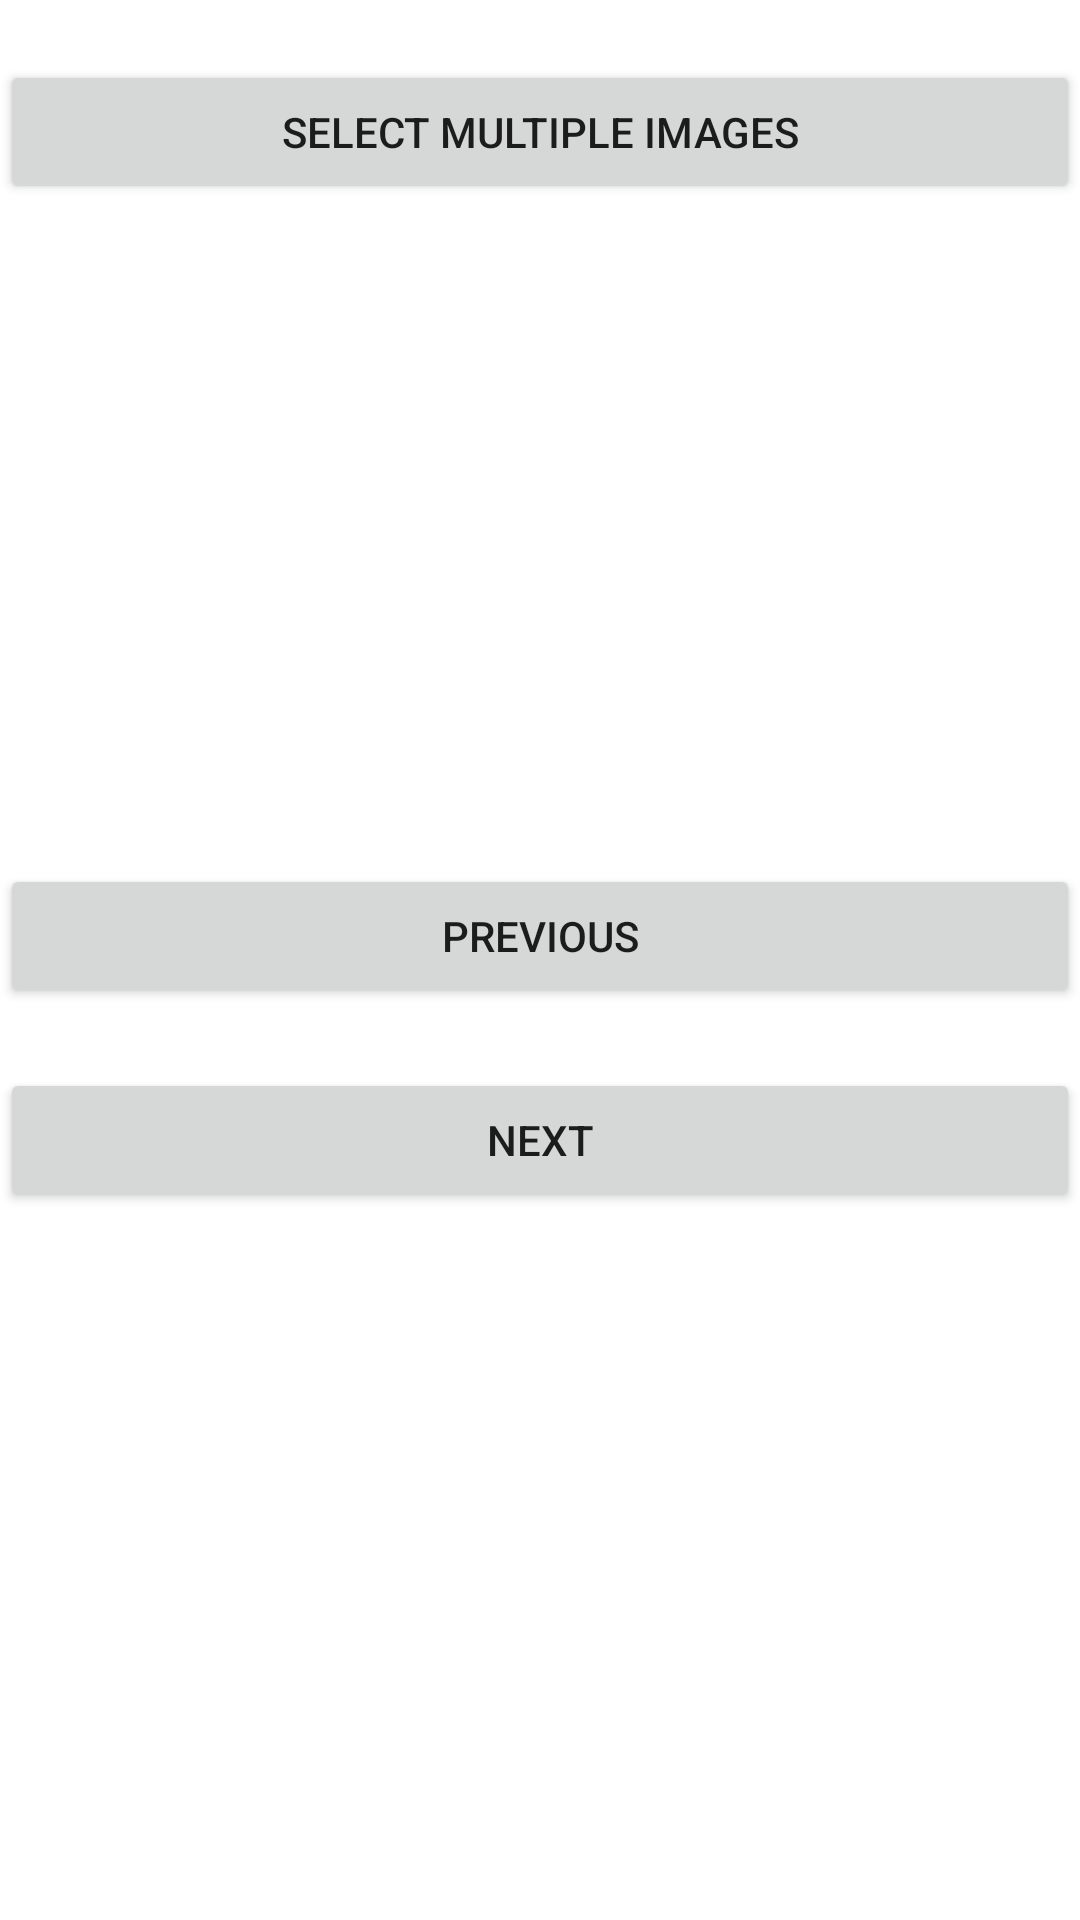

Here is an Android app screen rendered from its layout file. Give the layout XML and the strings, colors and styles it references.
<!-- AndroidManifest.xml: application theme Theme.Array -->
<!-- res/layout/activity_imagepicker.xml -->
<?xml version="1.0" encoding="utf-8"?>
<LinearLayout
    xmlns:android="http://schemas.android.com/apk/res/android"
    xmlns:tools="http://schemas.android.com/tools"
    android:layout_width="match_parent"
    android:layout_height="match_parent"
    android:orientation="vertical"

    tools:context=".imagepick.ImagepickerActivity">

    <Button
        android:id="@+id/select"
        android:layout_width="match_parent"
        android:layout_height="wrap_content"
        android:layout_marginTop="20dp"
        android:text="Select Multiple Images" />

    <ImageSwitcher
        android:id="@+id/image"
        android:layout_width="200dp"
        android:layout_height="200dp"
        android:layout_marginLeft="100dp" />

    
    <Button
        android:id="@+id/previous"
        android:layout_width="match_parent"
        android:layout_height="wrap_content"
        android:layout_marginTop="20dp"
        android:text="Previous" />

    
    <Button
        android:id="@+id/next"
        android:layout_width="match_parent"
        android:layout_height="wrap_content"
        android:layout_marginTop="20dp"
        android:text="Next" />

    <TextView
        android:id="@+id/text"
        android:layout_width="match_parent"
        android:layout_height="wrap_content"
        android:textColor="#000"
        android:textSize="22sp"
        android:textStyle="bold" />

</LinearLayout>
<!-- resources referenced by this layout -->
<resources>
  <style name="Theme.Array" parent="Theme.MaterialComponents.DayNight.DarkActionBar">
          
          <item name="colorPrimary">@color/purple_500</item>
          <item name="colorPrimaryVariant">@color/purple_700</item>
          <item name="colorOnPrimary">@color/white</item>
          
          <item name="colorSecondary">@color/teal_200</item>
          <item name="colorSecondaryVariant">@color/teal_700</item>
          <item name="colorOnSecondary">@color/black</item>
          
          <item name="android:statusBarColor">?attr/colorPrimaryVariant</item>
          
      </style>
  <!-- not gathered from this repository: default colours our renderer supplied (Android Studio template values) -->
  <color name="purple_500">#FF6200EE</color>
  <color name="purple_700">#FF3700B3</color>
  <color name="teal_200">#FF03DAC5</color>
  <color name="teal_700">#FF018786</color>
  <color name="black">#FF000000</color>
  <color name="white">#FFFFFFFF</color>
</resources>
